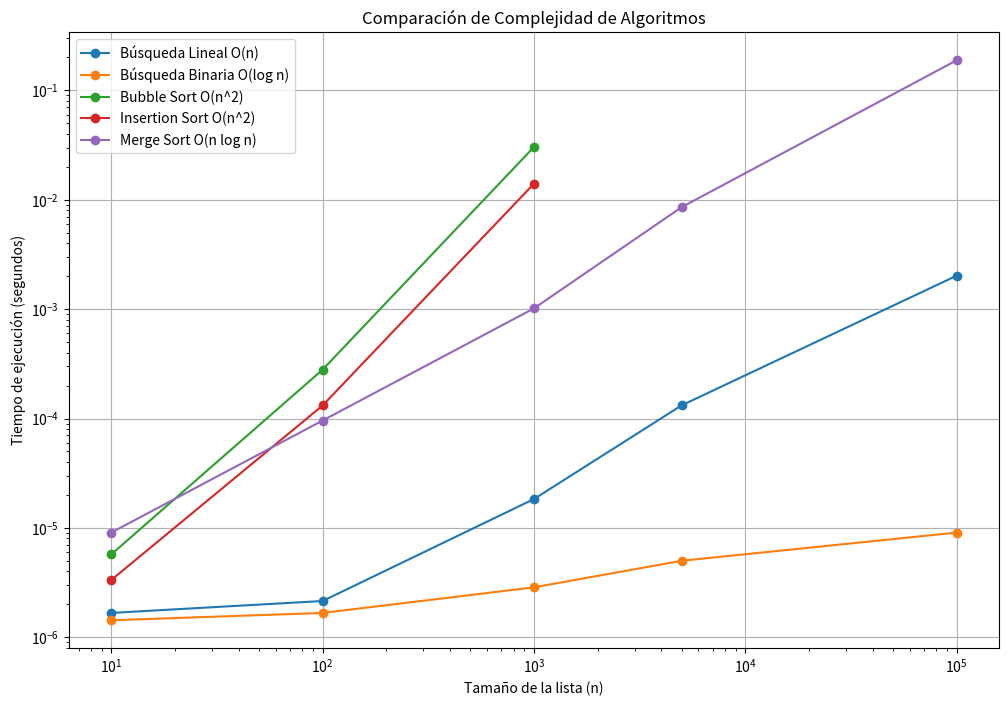

Recreate this plot in Python.
#  ==================================================================== 
# MÓDULO 3: ALGORITMOS, EFICIENCIA Y NOTACIÓN BIG O 
# ====================================================================
# -------------------------------------------------------------------- 
# 1. INTRODUCCIÓN A LA EFICIENCIA ALGORÍTMICA Y BIG O
# -------------------------------------------------------------------- 
# La notación Big O (O) es una forma de describir la eficiencia de un algoritmo, 
# específicamente su complejidad de tiempo. No mide el tiempo exacto en 
# segundos, sino cómo el tiempo de ejecución (o el número de operaciones) crece a 
# medida que el tamaño de la entrada, n, se hace más grande. Esto nos permite 
# predecir el comportamiento de un algoritmo en el peor de los casos.
# O(n) - Lineal: La ejecución es directamente proporcional al tamaño de la lista. (ej. Buscar en una lista desordenada).
# O(nlogn) - Log-lineal: El tiempo es más rápido que el cuadrático, muy # eficiente para listas grandes. (ej. Merge Sort).
# O(n^2) - Cuadrático: El tiempo de ejecución es proporcional al cuadrado del tamaño de la lista. (ej. Bubble Sort).
# O(log n) - Logarítmico: El tiempo de ejecución crece muy lentamente. Cada paso divide el problema por la mitad. (ej. Búsqueda binaria).

# -------------------------------------------------------------------- 
# 2. ALGORITMOS DE BÚSQUEDA Y SUS COMPLEJIDADES
# -------------------------------------------------------------------- 
# La búsqueda es la base de cualquier sistema que necesite encontrar datos. La 
# elección del algoritmo depende de si los datos están ordenados o no.

# Búsqueda Lineal (O(n))
# Este algoritmo recorre una lista elemento por elemento hasta que encuentra el valor 
# objetivo. Es simple de implementar y funciona en cualquier lista, pero es el más 
# lento en el peor de los casos (cuando el elemento no está o está al final).
import time
import matplotlib.pyplot as plt
import random

def busqueda_lineal(lista, objetivo):
    for i in range(len(lista)):
        if lista[i] == objetivo:
            return i  # Retorna el índice si se encuentra
    return -1  # Retorna -1 si no se encuentra
lista_desordenada = [4, 2, 7, 1, 3, 5, 20 , 6, 8, 9, 10]
objetivo = 3
resultado = busqueda_lineal(lista_desordenada, objetivo)
print(f"Resultado de búsqueda lineal: {resultado}")

# Búsqueda Binaria (O(logn))
# Este algoritmo es mucho más rápido, pero solo funciona en listas ordenadas. El 
# algoritmo divide repetidamente la lista a la mitad y descarta la parte que no 
# contiene el valor.
def busqueda_binaria(lista, objetivo):
    bajo, alto = 0, len(lista) - 1
    while bajo <= alto:
        medio = (bajo + alto) // 2
        if lista[medio] == objetivo:
            return medio  # Retorna el índice si se encuentra
        elif lista[medio] < objetivo:
            bajo = medio + 1 
        else:
            alto = medio - 1
    return -1  # Retorna -1 si no se encuentra
inicio = time.time()
lista_ordenada = sorted(lista_desordenada)
resultado = busqueda_binaria(lista_ordenada, objetivo)
fin = time.time()
print(f"Resultado de búsqueda binaria: {resultado}")
print(f"Tiempo de ejecución: {fin - inicio} segundos")

# -------------------------------------------------------------------- 
# 3. ALGORITMOS DE ORDENAMIENTO Y SUS COMPLEJIDADES
# -------------------------------------------------------------------- 
# El ordenamiento de datos es una operación fundamental que hace que la búsqueda y otras operaciones sean más eficientes.
# Bubble Sort (O(n2))
# Algoritmo didáctico, pero muy ineficiente. Compara y cambia elementos adyacentes si están en el orden incorrecto.

def bubble_sort(lista):
    n = len(lista)
    for i in range(n):
        for j in range(0, n - i - 1):
            if lista[j] > lista[j+1]:
                lista[j], lista[j+1] = lista[j+1], lista[j]  # Intercambia los elementos

lista_desordenada = [64, 34, 25, 12, 22, 11, 90 , 1 , 3, 5, 20 , 6, 8, 9, 10, 87, 45, 78, 56, 23, 67]
inicio = time.time()
bubble_sort(lista_desordenada)
print("Lista ordenada con Bubble Sort:", lista_desordenada)
fin = time.time()
print(f"Tiempo de ejecución: {fin - inicio} segundos")

def bubble_sort_descendente(lista):
    n = len(lista)
    for i in range(n):
        for j in range(0, n - i - 1):
            if lista[j] < lista[j+1]:
                temp = lista[j]
                lista[j] = lista[j+1]
                lista[j+1] = temp
    return lista

lista_desordenada = [64, 34, 25, 12, 22, 11, 90 , 1 , 3, 5, 20 , 6, 8, 9, 10, 87, 45, 78, 56, 23, 67]
inicio = time.time()
lista_ordenada_descendente = bubble_sort_descendente(lista_desordenada)
print("Lista ordenada de forma descendente:", lista_ordenada_descendente)
fin = time.time()
print(f"Tiempo de ejecución: {fin - inicio} segundos")

# Insertion Sort (O(n2))
# También tiene una complejidad cuadrática, pero es más rápido que Bubble Sort en 
# listas pequeñas o casi ordenadas. Se construye la lista ordenada insertando un 
# elemento a la vez en su posición correcta.

def insertion_sort(lista):
    for i in range(1, len(lista)):
        llave = lista[i]
        j = i - 1
        while j >= 0 and llave < lista[j]:
            lista[j + 1] = lista[j]
            j -= 1
        lista[j + 1] = llave

lista_desordenada = [64, 34, 25, 12, 22, 11, 90 , 1 , 3, 5, 20 , 6, 8, 9, 10, 87, 45, 78, 56, 23, 67]
inicio = time.time()
insertion_sort(lista_desordenada)
print("Lista ordenada con Insertion Sort:", lista_desordenada)
fin = time.time()
print(f"Tiempo de ejecución: {fin - inicio} segundos")

# Merge Sort (O(nlogn))
# Un algoritmo más avanzado y mucho más eficiente. Funciona con el principio de 
# "divide y vencerás": divide la lista en mitades, ordena cada una de ellas de forma 
# recursiva y luego las fusiona.

def merge_sort(lista):
    if len(lista) > 1:
        mitad = len(lista) // 2
        mitad_izquierda = lista[:mitad]
        mitad_derecha = lista[mitad:]
        merge_sort(mitad_izquierda)
        merge_sort(mitad_derecha)
        i = j = k = 0
        
        while i < len(mitad_izquierda) and j < len(mitad_derecha):
            if mitad_izquierda[i] < mitad_derecha[j]:
                lista[k] = mitad_izquierda[i]
                i += 1
            else:
                lista[k] = mitad_derecha[j]
                j += 1
            k += 1
            
        while i < len(mitad_izquierda):
            lista[k] = mitad_izquierda[i]
            i += 1
            k += 1
            
        while j < len(mitad_derecha):
            lista[k] = mitad_derecha[j]
            j += 1
            k += 1

lista_desordenada = [64, 34, 25, 12, 22, 11, 90 , 1 , 3, 5, 20 , 6, 8, 9, 10, 87, 45, 78, 56, 23, 67]
inicio = time.time()
merge_sort(lista_desordenada)
print("Lista ordenada con Merge Sort:", lista_desordenada)
fin = time.time()
print(f"Tiempo de ejecución: {fin - inicio} segundos")

tamanos_lista = [10, 100, 1000, 5000, 100000]

tiempos_lineal = []
tiempos_binaria = []
tiempos_bubble = []
tiempos_insertion = []
tiempos_merge = []

for n in tamanos_lista:
    lista_ordenada = list(range(n))
    lista_desordenada = list(range(n))
    random.shuffle(lista_desordenada)
    objetivo = -1 # El peor caso para los algoritmos de búsqueda

    # Medición de Búsqueda Lineal
    inicio = time.time()
    busqueda_lineal(lista_ordenada, objetivo)
    fin = time.time()
    tiempos_lineal.append(fin - inicio)

    # Medición de Búsqueda Binaria
    inicio = time.time()
    busqueda_binaria(lista_ordenada, objetivo)
    fin = time.time()
    tiempos_binaria.append(fin - inicio)

    # Medición de Bubble Sort y Insertion Sort (solo en listas pequeñas por su lentitud)
    if n <= 1000:
        lista_copia = lista_desordenada.copy()
        inicio = time.time()
        bubble_sort(lista_copia)
        fin = time.time()
        tiempos_bubble.append(fin - inicio)

        lista_copia = lista_desordenada.copy()
        inicio = time.time()
        insertion_sort(lista_copia)
        fin = time.time()
        tiempos_insertion.append(fin - inicio)
    else:
        tiempos_bubble.append(None)
        tiempos_insertion.append(None)
    
    # Medición de Merge Sort (es mucho más eficiente, lo podemos ejecutar en todas)
    lista_copia = lista_desordenada.copy()
    inicio = time.time()
    merge_sort(lista_copia)
    fin = time.time()
    tiempos_merge.append(fin - inicio)

plt.figure(figsize=(12, 8))

plt.plot(tamanos_lista, tiempos_lineal, label='Búsqueda Lineal O(n)', marker='o')
plt.plot(tamanos_lista, tiempos_binaria, label='Búsqueda Binaria O(log n)', marker='o')

tamanos_bubble_plot = [t for t, time in zip(tamanos_lista, tiempos_bubble) if time is not None]
tiempos_bubble_plot = [time for time in tiempos_bubble if time is not None]
plt.plot(tamanos_bubble_plot, tiempos_bubble_plot, label='Bubble Sort O(n^2)', marker='o')

tamanos_insertion_plot = [t for t, time in zip(tamanos_lista, tiempos_insertion) if time is not None]
tiempos_insertion_plot = [time for time in tiempos_insertion if time is not None]
plt.plot(tamanos_insertion_plot, tiempos_insertion_plot, label='Insertion Sort O(n^2)', marker='o')

plt.plot(tamanos_lista, tiempos_merge, label='Merge Sort O(n log n)', marker='o')

plt.title('Comparación de Complejidad de Algoritmos')
plt.xlabel('Tamaño de la lista (n)')
plt.ylabel('Tiempo de ejecución (segundos)')
plt.xscale('log')
plt.yscale('log')
plt.legend()
plt.grid(True)
plt.show()


